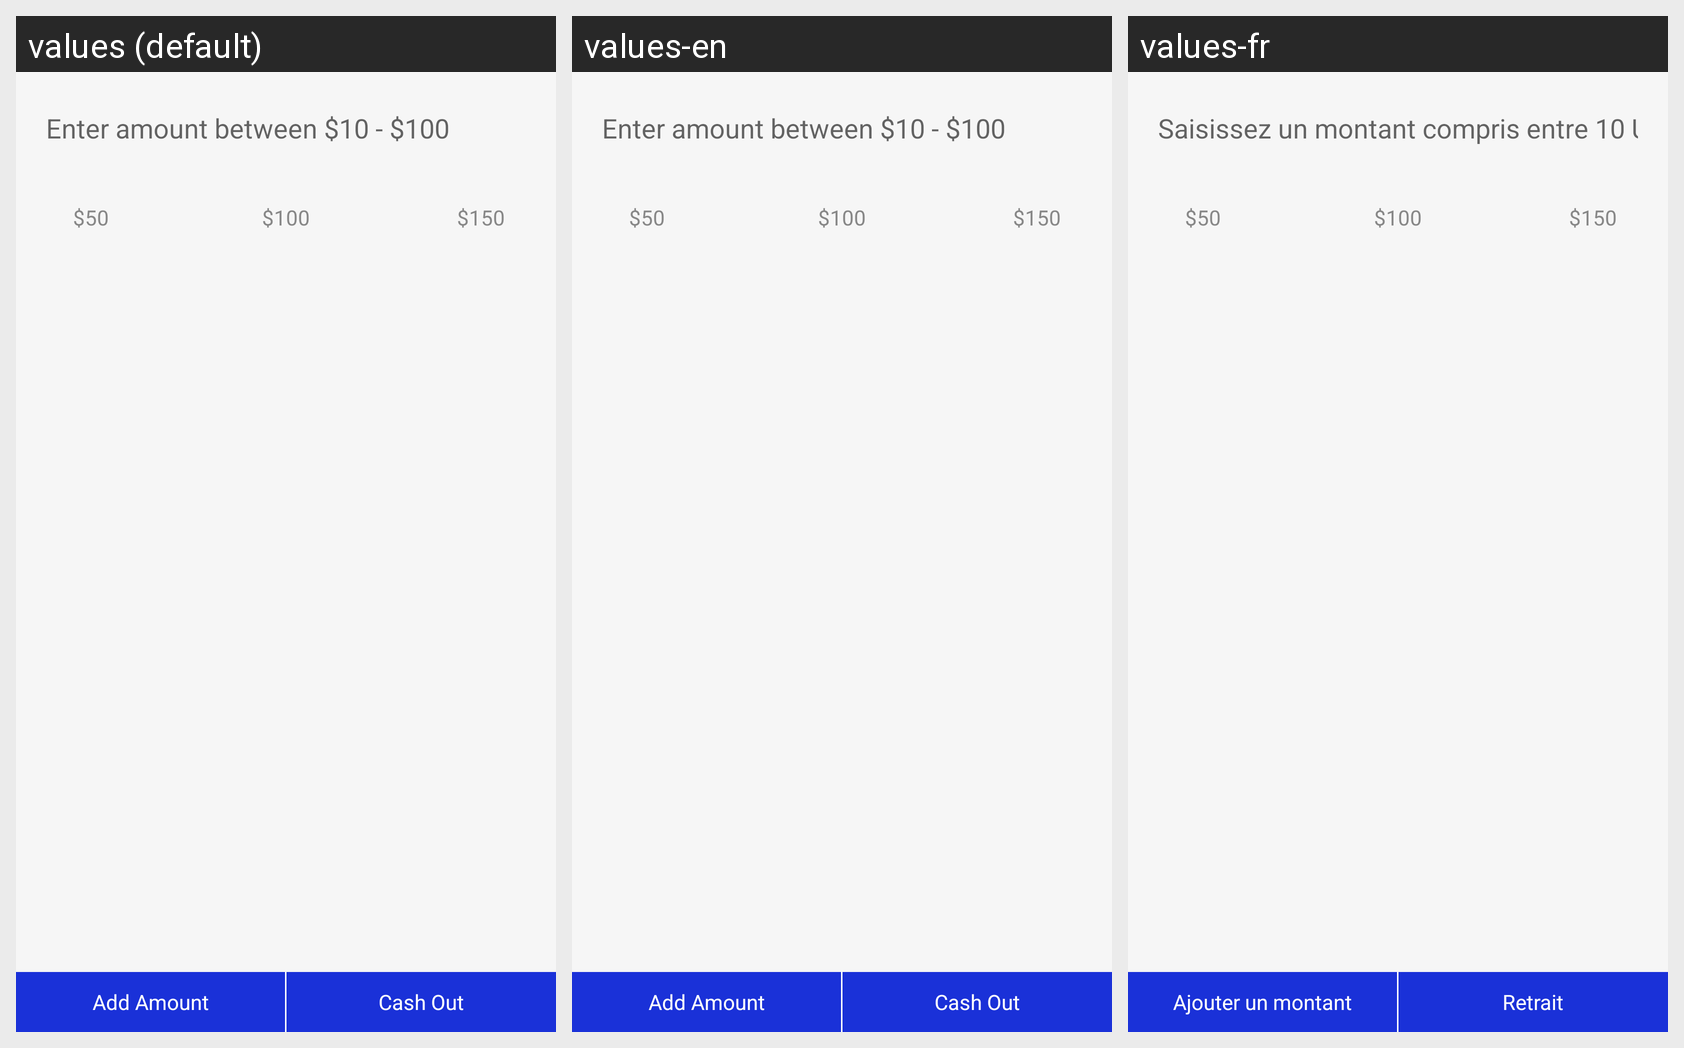

Strings drawn on this Android screen and how each of the app's shown locales translates them:
Android screen res/layout/fragment_add_amount.xml rendered under 3 locales, left to right: values (default), values-en, values-fr. Device: Nexus 5 (rendered at 1080×1920; each locale shown at half size, 540×960, under a caption strip naming it); theme AppTheme.
Other locales in the repository, not shown: values-ar, values-es, values-nl.
Strings drawn on this screen, with the default value and each locale's value (text and hints the layout hard-codes, and strings that could not be matched under every locale, appear in the picture but are not listed):

entermoney
  values: Enter amount between $10 - $100
  values-en: Enter amount between $10 - $100
  values-fr: Saisissez un montant compris entre 10 USD et 100 USD

addhitechmoney
  values: Add Amount
  values-en: Add Amount
  values-fr: Ajouter un montant

cashout
  values: Cash Out
  values-en: Cash Out
  values-fr: Retrait
